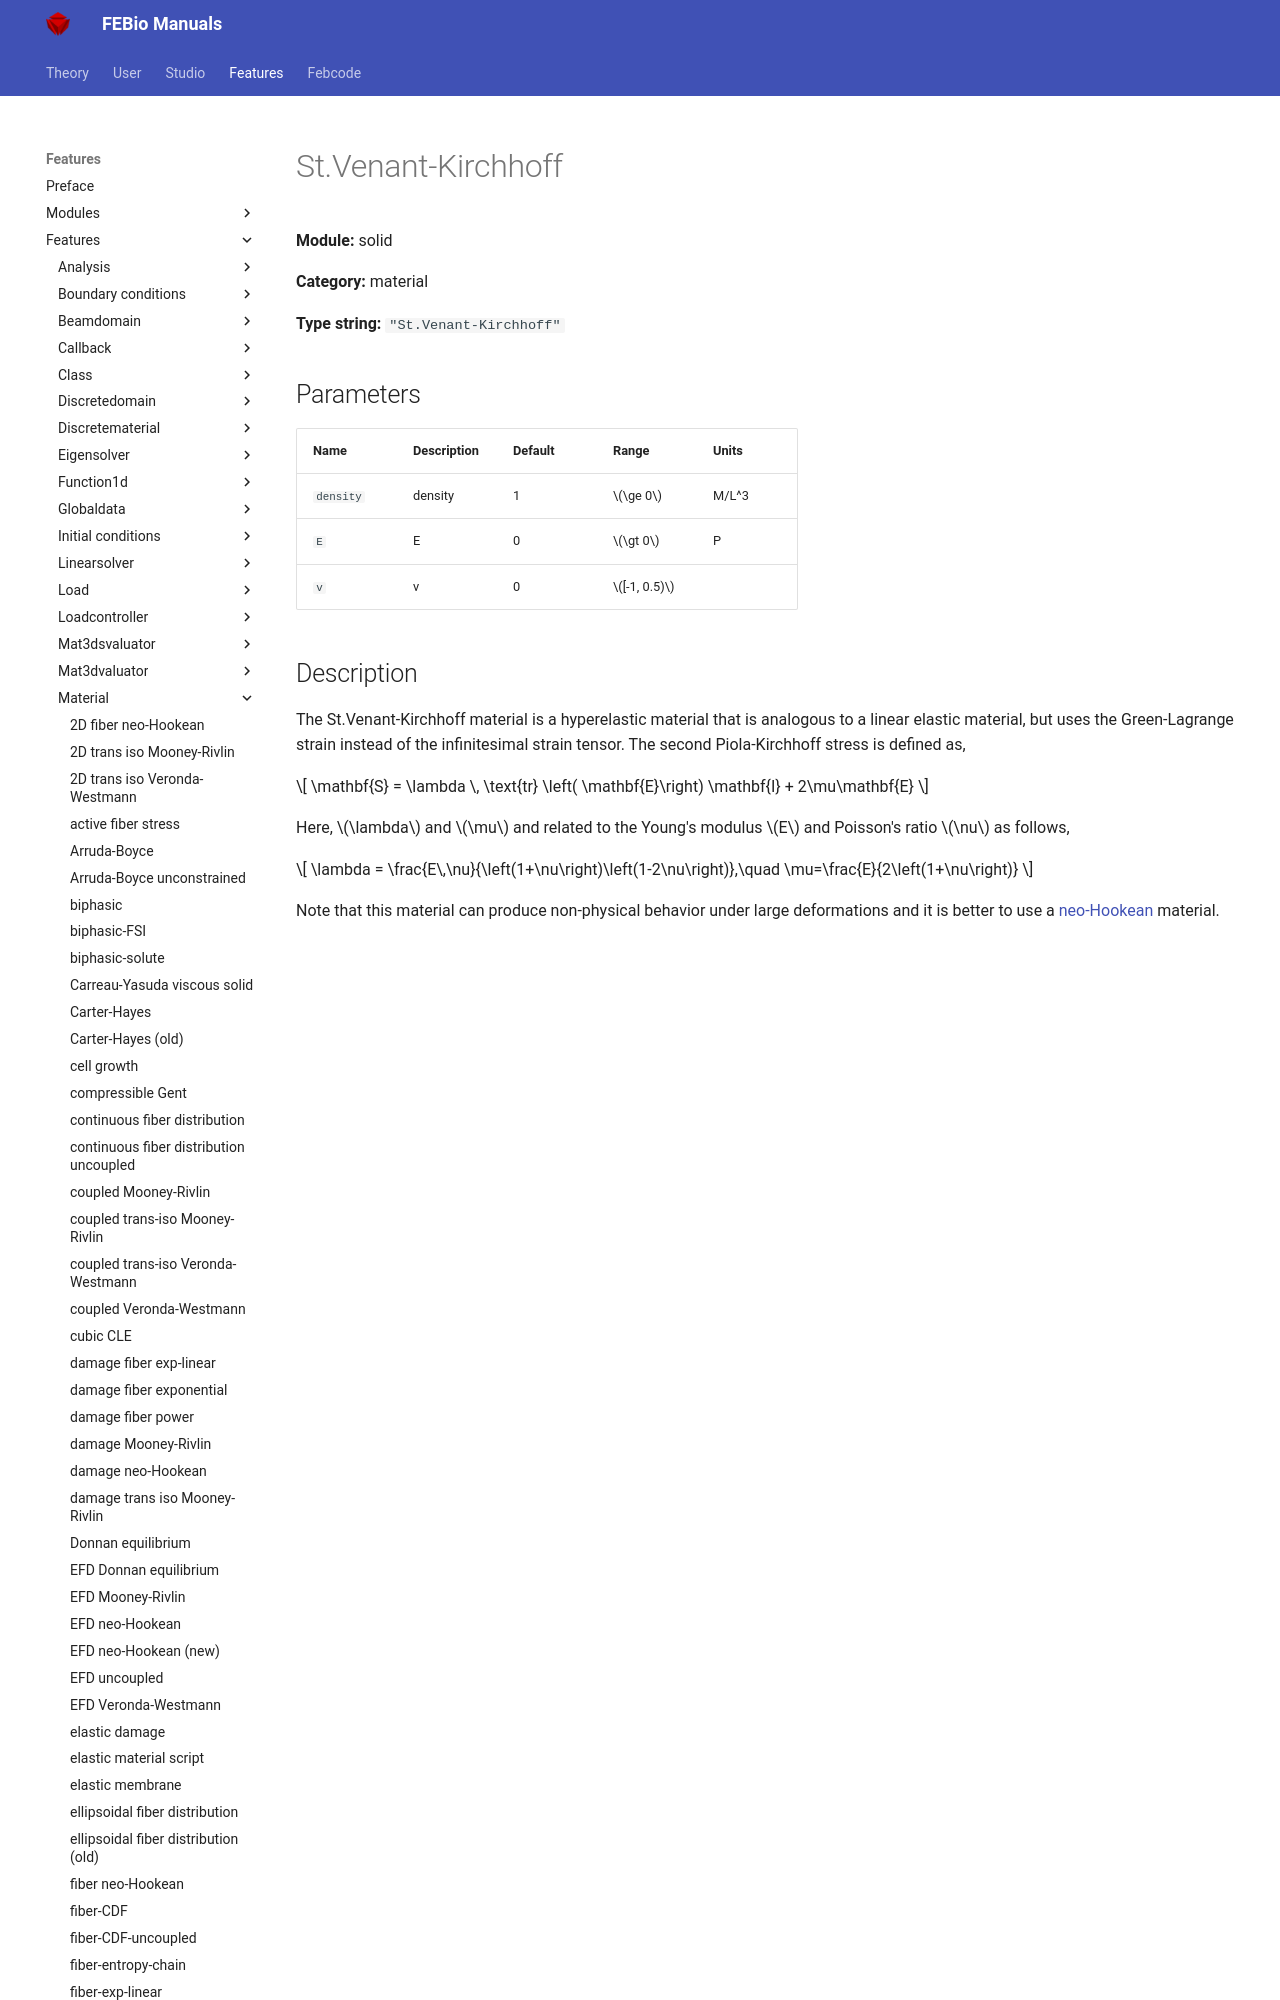

repository: febiosoftware/febio-docs · page: features/features/solid_material_st.venant-kirchhoff/index.html · generator: mkdocs

# St.Venant-Kirchhoff

**Module:** solid

**Category:** material

**Type string:** `"St.Venant-Kirchhoff"`

## Parameters

| Name | Description | Default | Range | Units |
|------|-------------|---------|-------|-------|
| `density` | density | 1 | $\ge 0$ | M/L^3 |
| `E` | E | 0 | $\gt 0$ | P |
| `v` | v | 0 | $[-1, 0.5)$ |  |
